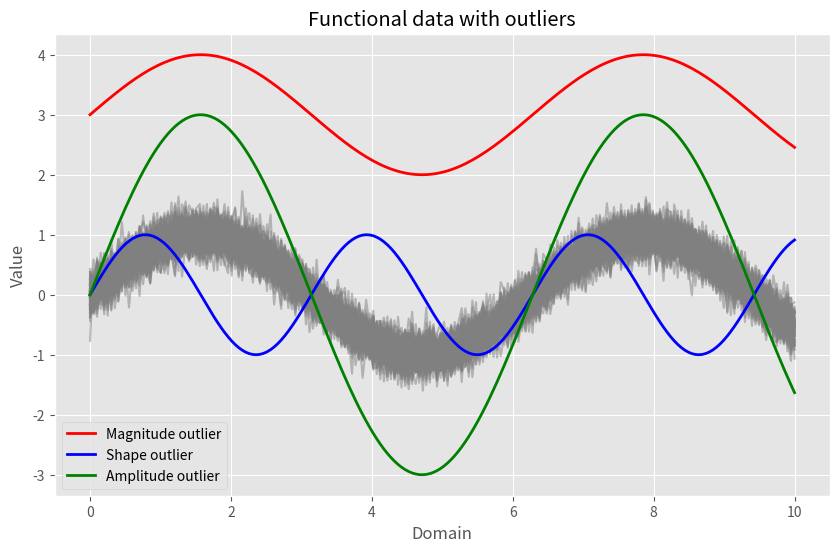

Here is the Python script that generated this plot: (Note: this script raises an exception after producing the figure.)
import numpy as np
import matplotlib.pyplot as plt
plt.style.use('ggplot')

# Set random seed for reproducibility
np.random.seed(42)

# Generate 100 non-anomalous curves
def generate_normal_curve():
    x = np.linspace(0, 10, 200)  # Domain
    base_curve = np.sin(x)  # Base sinusoidal curve
    noise = np.random.normal(0, 0.2, size=x.shape)  # Add some noise
    return x, base_curve + noise

x, _ = generate_normal_curve()
normal_curves = [generate_normal_curve()[1] for _ in range(100)]

# Create a magnitude outlier (red curve)
magnitude_outlier = np.sin(x) + 3  # Shift the curve upward

# Create a shape outlier (blue curve)
shape_outlier = np.sin(2 * x)  # Change frequency to create a different shape

# Create an amplitude outlier (green curve)
amplitude_outlier = 3 * np.sin(x)  # Scale the amplitude

# Plot the curves
plt.figure(figsize=(10, 6))

# Plot non-anomalous curves in gray
for curve in normal_curves:
    plt.plot(x, curve, color="gray", alpha=0.5, linewidth=1.5)

# Plot outliers
plt.plot(x, magnitude_outlier, color="red", label="Magnitude outlier", linewidth=2)
plt.plot(x, shape_outlier, color="blue", label="Shape outlier", linewidth=2)
plt.plot(x, amplitude_outlier, color="green", label="Amplitude outlier", linewidth=2)

# Add labels and legend
plt.title("Functional data with outliers")
plt.xlabel("Domain")
plt.ylabel("Value")
plt.legend()
# plt.grid(True)

# plt.show()

plt.savefig('plots/fda_sample.pdf', format='pdf', dpi=300, bbox_inches='tight')
